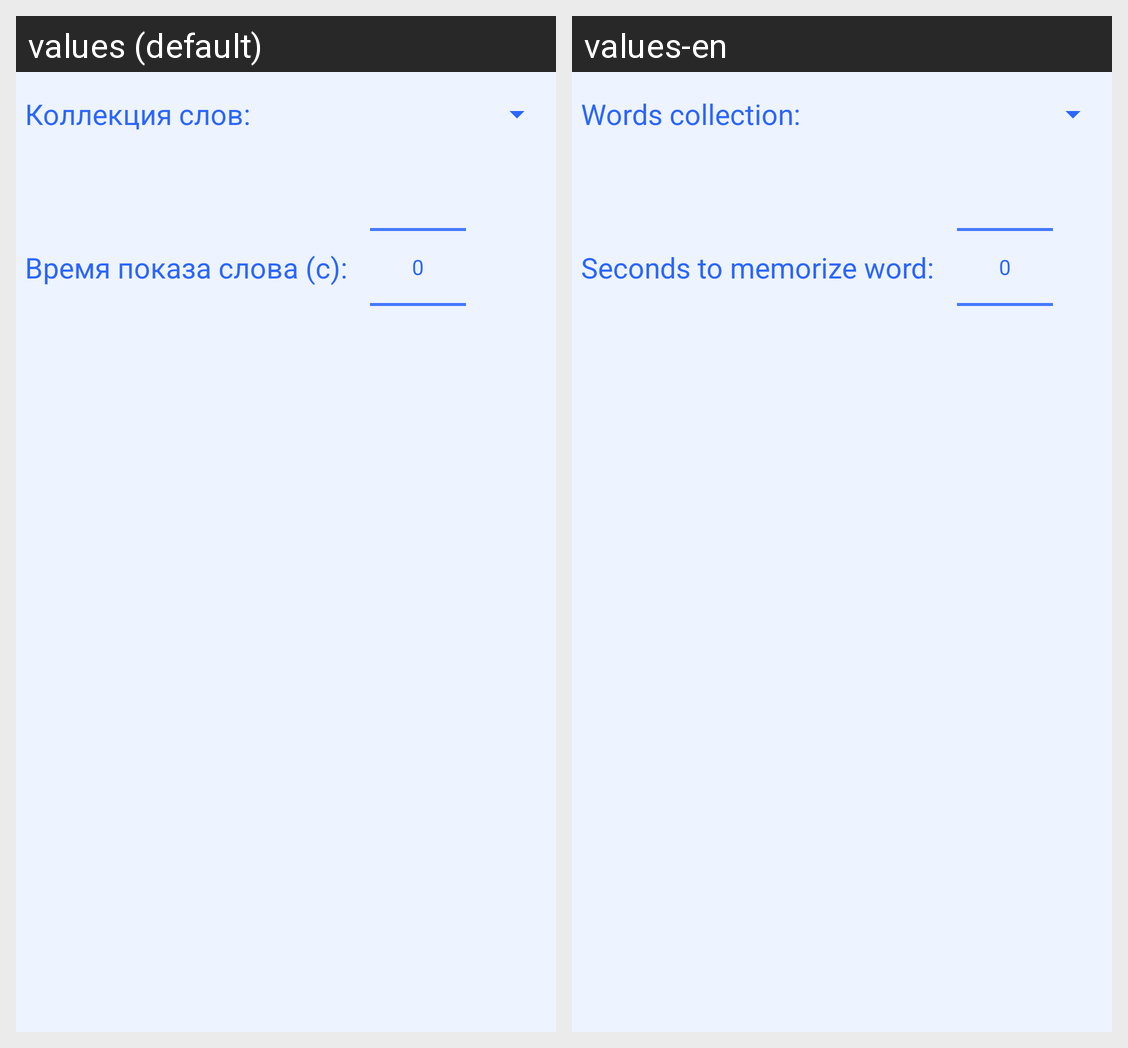

The Android screen above is rendered under two locales of the same app. Produce the string resources it draws, with the default and per-locale values.
Android screen res/layout/fragment_display_words_settings.xml rendered under 2 locales, left to right: values (default), values-en. Device: Nexus 5 (rendered at 1080×1920; each locale shown at half size, 540×960, under a caption strip naming it); theme Theme.MemoryTraining.
Strings drawn on this screen, with the default value and each locale's value (text and hints the layout hard-codes, and strings that could not be matched under every locale, appear in the picture but are not listed):

words_collection
  values: Коллекция слов:
  values-en: Words collection:

word_show_time
  values: Время показа слова (с):
  values-en: Seconds to memorize word:
